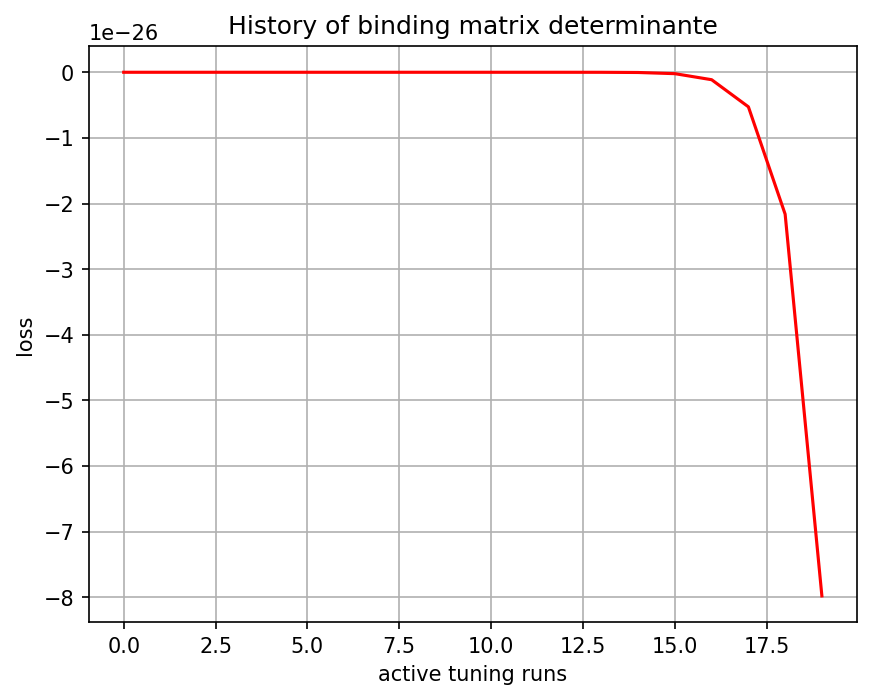

Source data for this figure (header and first rows):
, 0
0, 0.0
1, 0.0
2, 0.0
3, 0.0
4, -0.0
5, -1.337e-42
6, -3.64377e-40
7, -4.3478244e-38
8, -2.7469974e-36
9, -1.0190887e-34
10, -2.4289401e-33
11, -3.9895552e-32
12, -4.8113675e-31
13, -4.5056567e-30
14, -3.4036165e-29
15, -2.1314698e-28
16, -1.1350757e-27
17, -5.264541e-27
18, -2.161893e-26
19, -7.9780536e-26
